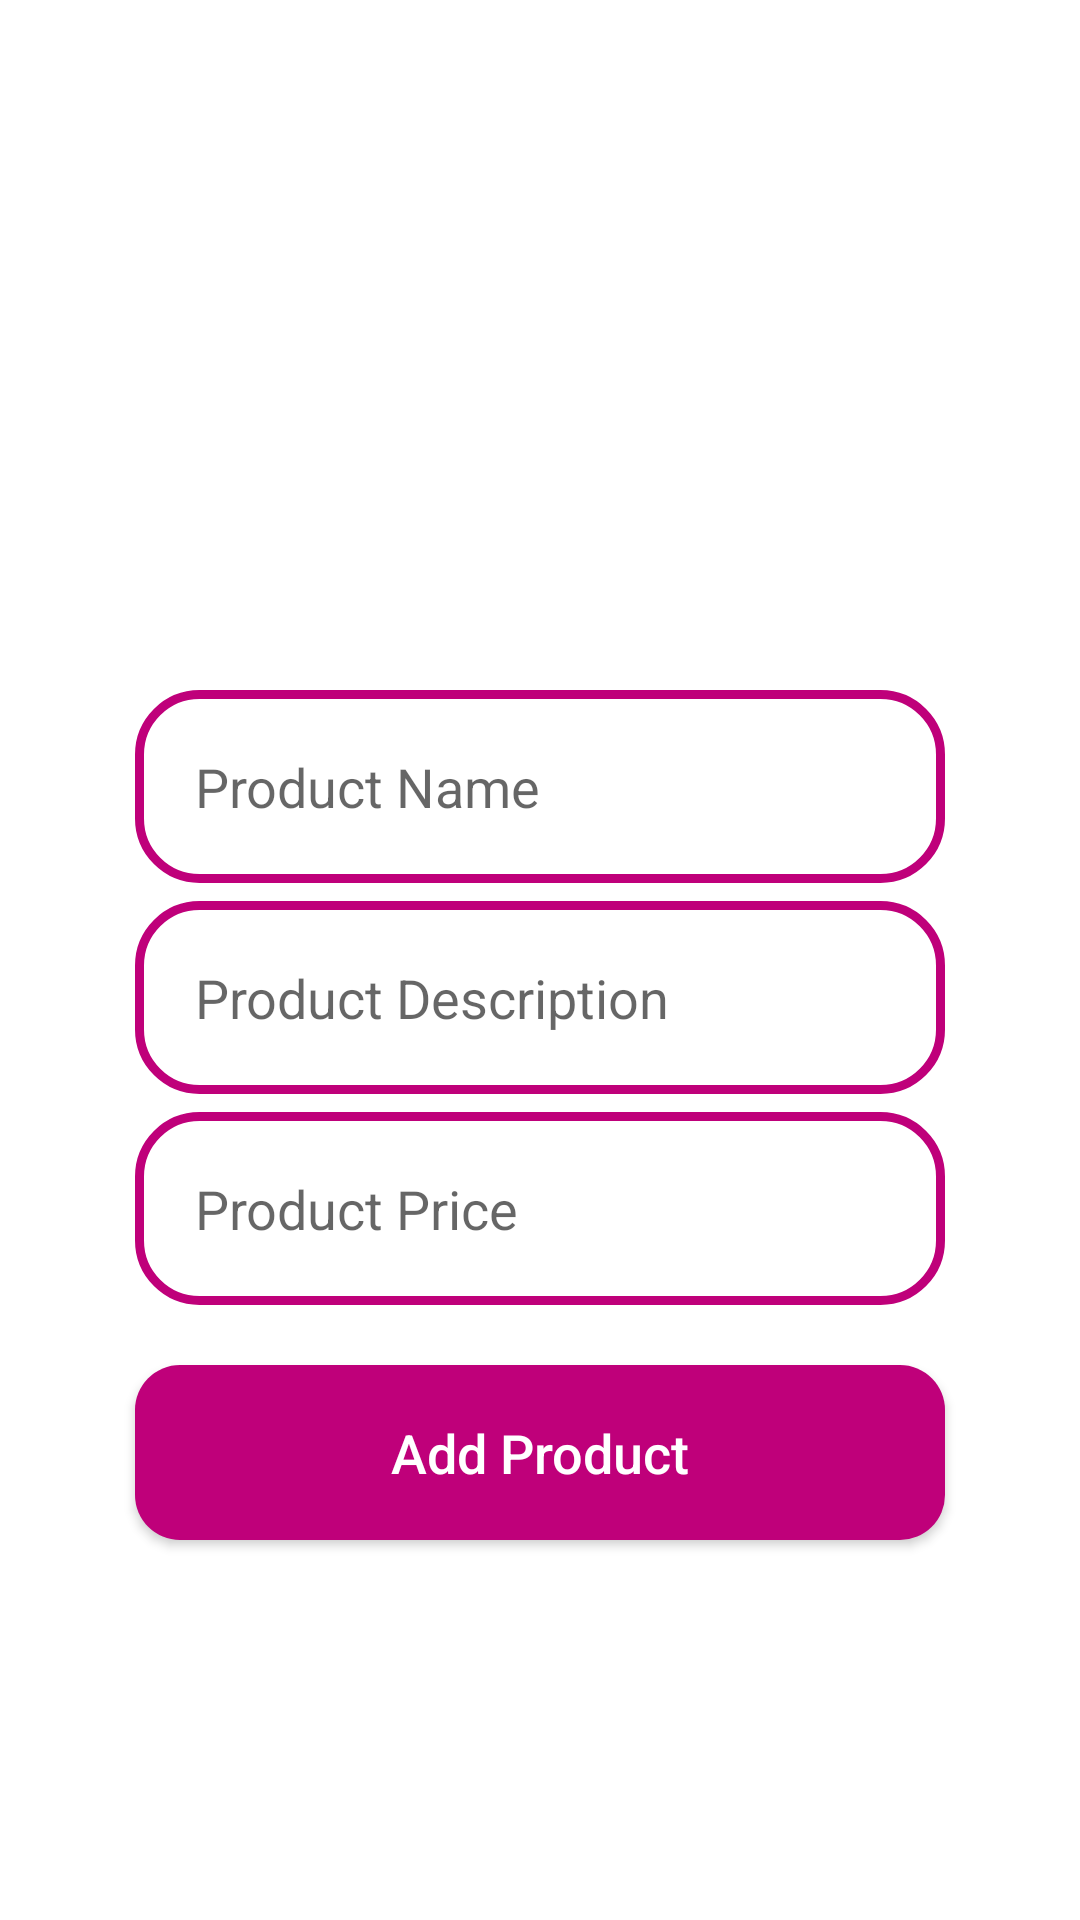

This screen was rendered from an Android layout file. Write that file and the resources it references.
<!-- AndroidManifest.xml: application theme Theme.Ecommerce -->
<!-- res/layout/activity_admin_add_new_product.xml -->
<?xml version="1.0" encoding="utf-8"?>
<RelativeLayout xmlns:android="http://schemas.android.com/apk/res/android"
    xmlns:app="http://schemas.android.com/apk/res-auto"
    xmlns:tools="http://schemas.android.com/tools"
    android:layout_width="match_parent"
    android:layout_height="match_parent"
    tools:context=".AdminAddNewProductActivity">

    <ImageView
        android:id="@+id/select_product_image"
        android:layout_width="350dp"
        android:layout_height="200dp"
        android:cropToPadding="false"
        android:scaleType="centerCrop"
        android:src="@drawable/select_product_image"
        android:layout_centerHorizontal="true"
        android:layout_marginTop="10dp"
        />
    <EditText
        android:id="@+id/product_name"
        android:layout_width="match_parent"
        android:layout_height="wrap_content"
        android:layout_below="@+id/select_product_image"
        android:inputType="textMultiLine"
        android:layout_marginTop="20dp"
        android:padding="20dp"
        android:hint="Product Name"
        android:layout_marginLeft="45dp"
        android:layout_marginRight="45dp"
        android:background="@drawable/input_design"
        />

    <EditText
        android:id="@+id/product_description"
        android:layout_width="match_parent"
        android:layout_height="wrap_content"
        android:layout_below="@+id/product_name"
        android:inputType="textMultiLine"
        android:layout_marginTop="6dp"
        android:padding="20dp"
        android:hint="Product Description"
        android:layout_marginLeft="45dp"
        android:layout_marginRight="45dp"
        android:background="@drawable/input_design"
        />

    <EditText
        android:id="@+id/product_price"
        android:layout_width="match_parent"
        android:layout_height="wrap_content"
        android:layout_below="@+id/product_description"
        android:inputType="textMultiLine"
        android:layout_marginTop="6dp"
        android:padding="20dp"
        android:hint="Product Price"
        android:layout_marginLeft="45dp"
        android:layout_marginRight="45dp"
        android:background="@drawable/input_design"
        />

    <Button
        android:id="@+id/add_new_product"
        android:layout_width="match_parent"
        android:layout_height="wrap_content"
        android:layout_below="@+id/product_price"
        android:text="Add Product"
        android:layout_marginLeft="45dp"
        android:layout_marginRight="45dp"
        android:padding="17dp"
        android:layout_marginTop="20dp"
        android:textSize="18sp"
        android:textAllCaps="false"
        android:textColor="@android:color/white"
        android:background="@drawable/buttons"


        />

</RelativeLayout>
<!-- resources referenced by this layout -->
<resources>
  <!-- drawable buttons (drawable) -->
  <?xml version="1.0" encoding="utf-8"?>
  <shape xmlns:android="http://schemas.android.com/apk/res/android">
      <solid android:color="@color/colorprimary">
  
  
  
  
      </solid>
      <corners android:radius="15dp">
  
  
      </corners>
  
  
  </shape>
  <!-- drawable input_design (drawable) -->
  <?xml version="1.0" encoding="utf-8"?>
  <shape xmlns:android="http://schemas.android.com/apk/res/android">
      <stroke android:color="@color/colorprimarydark"
          android:width="3dp" />
  
      <corners android:radius="20dp"/>
  
  </shape>
  <style name="Theme.Ecommerce" parent="Theme.MaterialComponents.DayNight.NoActionBar">
          
          <item name="colorPrimary">#BF007A</item>
          <item name="colorPrimaryVariant">#BF007A</item>
          <item name="colorAccent">#FF4081</item>
  
          
          <item name="android:statusBarColor" tools:targetApi="l">?attr/colorPrimaryVariant</item>
          
      </style>
  <color name="colorprimary">#Bf007A</color>
  <color name="colorprimarydark">#BF007A</color>
</resources>
